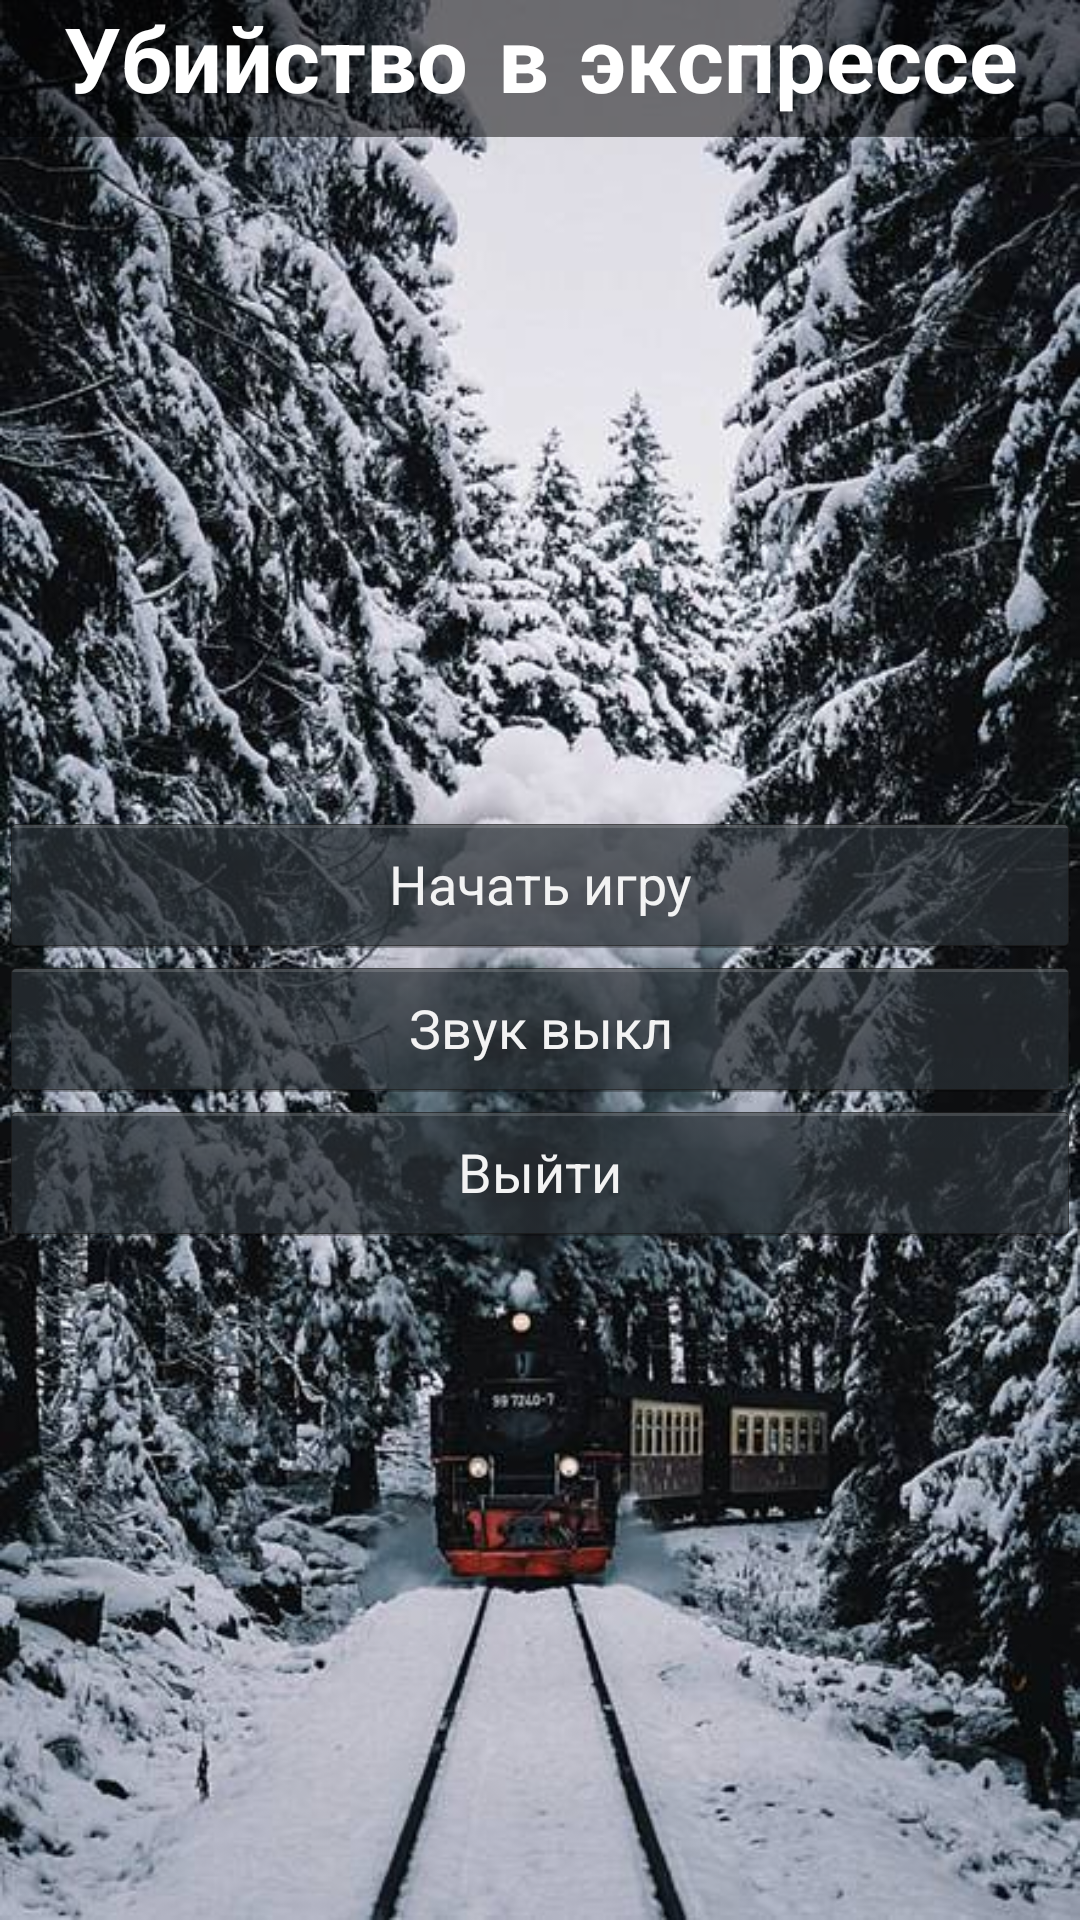

Reconstruct the res/layout file that produces this screen, plus the resources it refers to.
<!-- AndroidManifest.xml: application theme AppTheme -->
<!-- res/layout/activity_main.xml -->
<?xml version="1.0" encoding="utf-8"?>
    <LinearLayout
        xmlns:android="http://schemas.android.com/apk/res/android"
        xmlns:app="http://schemas.android.com/apk/res-auto"
        xmlns:tools="http://schemas.android.com/tools"



        tools:context=".MainActivity"
        android:layout_width="match_parent"
        android:layout_height="match_parent"
        android:orientation="vertical"
        app:layout_constraintBottom_toBottomOf="parent"
        tools:layout_editor_absoluteX="parent"
        android:background="@drawable/back">

        <TextView
            android:id="@+id/textView12"
            android:layout_width="match_parent"
            android:layout_height="wrap_content"
            android:background="#80000000"
            android:fontFamily="casual"
            android:text="Убийство в экспрессе"
            android:textAlignment="center"
            android:textColor="#FFFFFF"
            android:textSize="30sp"
            android:textStyle="normal|bold" />


    <LinearLayout
        android:layout_width="match_parent"
        android:layout_height="match_parent"
        android:gravity="center_vertical"
        android:orientation="vertical">

        <Button
            android:id="@+id/button"
            style="@android:style/Widget.Holo.Button"
            android:layout_width="match_parent"
            android:layout_height="wrap_content"

            android:text="Начать игру" />

        <Button
            android:id="@+id/button4"
            style="@android:style/Widget.Holo.Button"
            android:layout_width="match_parent"
            android:layout_height="wrap_content"
            android:text="Звук выкл" />


        <Button
            android:id="@+id/button7"
            style="@android:style/Widget.Holo.Button"
            android:layout_width="match_parent"
            android:layout_height="wrap_content"
            android:text="Выйти" />
    </LinearLayout>
</LinearLayout>
<!-- resources referenced by this layout -->
<resources>
  <!-- drawable back: jpg bitmap (drawable, 104905 bytes) -->
  <style name="AppTheme" parent="Theme.AppCompat.DayNight.NoActionBar">
          
          <item name="colorPrimary">@color/colorPrimary</item>
          <item name="colorPrimaryDark">@color/colorPrimaryDark</item>
          <item name="colorAccent">@color/colorAccent</item>
      </style>
  <!-- not gathered from this repository: default colours our renderer supplied (Android Studio template values) -->
  <color name="colorPrimary">#FF6200EE</color>
  <color name="colorPrimaryDark">#FF3700B3</color>
  <color name="colorAccent">#FF03DAC5</color>
</resources>
